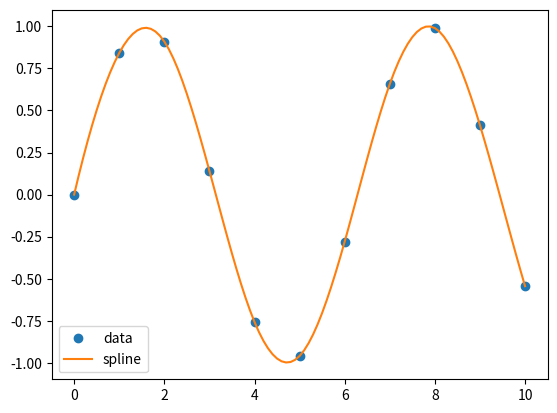

Recreate this plot in Python.
#Interpolation

import numpy as np
from scipy.interpolate import splrep, splev
import matplotlib.pyplot as plt

x = np.linspace(0, 10, num=11, endpoint=True)
y = np.sin(x)

tck = splrep(x, y, s=0)
x_new = np.linspace(0, 10, num=101, endpoint=True)
y_new = splev(x_new, tck, der=0)

plt.plot(x, y, 'o', label='data')
plt.plot(x_new, y_new, label='spline')
plt.legend()
plt.show()
